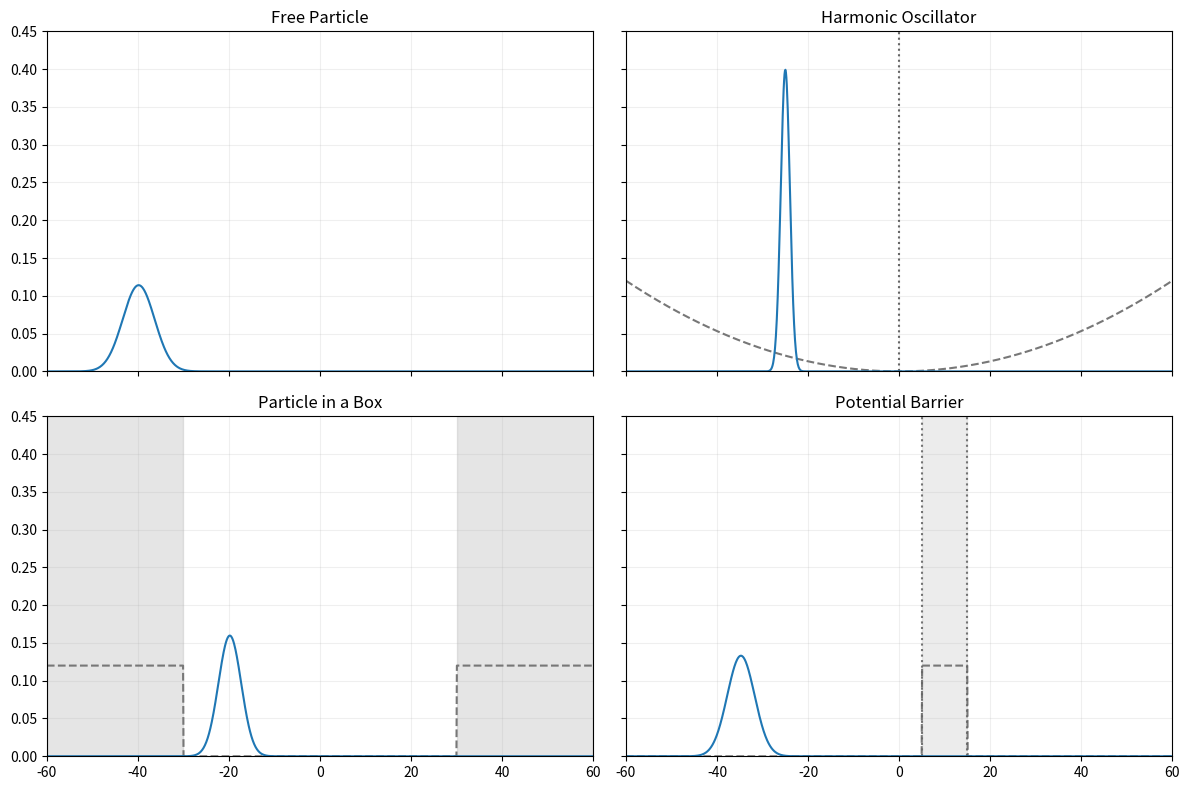

Here is the Python script that generated this plot:
import numpy as np
import scipy.sparse as sparse
import scipy.sparse.linalg as linalg
import matplotlib.pyplot as plt
import matplotlib.animation as animation
from matplotlib.animation import FFMpegWriter
L = 120.0
N = 1200
dx = L / N
dt = 0.003
steps_per_frame = 10
hbar = 1.0
m = 1.0
x = np.linspace(-L / 2, L / 2, N)
def gaussian_wavepacket(x_vals, x0, sigma, k0):
    psi = np.exp(-(x_vals - x0) ** 2 / (4 * sigma ** 2)) * np.exp(1j * k0 * x_vals)
    norm = np.sqrt(np.sum(np.abs(psi) ** 2) * dx)
    return psi / norm
def crank_nicolson_solver(V_vals):
    k_const = hbar ** 2 / (2 * m * dx ** 2)
    gamma = 1j * dt / (2 * hbar)
    main_diag_A = 1.0 + gamma * (2 * k_const + V_vals)
    off_diag_A = -gamma * k_const * np.ones(N - 1)
    main_diag_B = 1.0 - gamma * (2 * k_const + V_vals)
    off_diag_B = gamma * k_const * np.ones(N - 1)
    A = sparse.diags([off_diag_A, main_diag_A, off_diag_A], offsets=[-1, 0, 1], format='csc')
    B = sparse.diags([off_diag_B, main_diag_B, off_diag_B], offsets=[-1, 0, 1], format='csc')
    return linalg.factorized(A), B
free_V = np.zeros(N)
omega = 0.5
harmonic_V = 0.5 * m * omega ** 2 * x ** 2
wall_width = 30.0
wall_height = 300.0
box_V = np.zeros(N)
box_V[x < (-L / 2 + wall_width)] = wall_height
box_V[x > (L / 2 - wall_width)] = wall_height
barrier_left = 5.0
barrier_width = 10.0
barrier_right = barrier_left + barrier_width
barrier_height = 40 
barrier_V = np.zeros(N)
barrier_V[(x > barrier_left) & (x < barrier_right)] = barrier_height
sim_configs = [
{
        "title": "Free Particle",
        "V": free_V,
        "x0": -40.0,
        "k0": 6.0,       
        "psi0": gaussian_wavepacket(x, -40.0, 3.5, 6.0),
        "markers": [],
    },
    {
        "title": "Harmonic Oscillator",
        "V": harmonic_V,
        "x0": -25.0,
        "k0": 0.0,
        "psi0": gaussian_wavepacket(x, -25.0, 1.0, 0.0),
        "markers": [
            {"type": "vline", "x": 0.0, "color": "#555555", "label": "Equilibrium"}
        ],
    },
    {
        "title": "Particle in a Box",
        "V": box_V,
        "x0": -10.0,
        "k0": 7.0,         
        "psi0": gaussian_wavepacket(x, -20.0, 2.5, 7.0),
        "markers": [
            {"type": "span", "x0": -L / 2, "x1": -L / 2 + wall_width, "color": "#b5b5b5"},
            {"type": "span", "x0": L / 2 - wall_width, "x1": L / 2, "color": "#b5b5b5"},
        ],
    },
    {
        "title": "Potential Barrier",
        "V": barrier_V,
        "x0": -35.0,
        "k0": 10,
        "psi0": gaussian_wavepacket(x, -35.0, 3.0, 10),
        "markers": [
            {"type": "span", "x0": barrier_left, "x1": barrier_right, "color": "#c9c9c9"},
            {"type": "vline", "x": barrier_left, "color": "#666666", "label": "Barrier"},
            {"type": "vline", "x": barrier_right, "color": "#666666"},
        ],
    },
]
plot_margin = 5.0
T0=1
time_steps = int(T0 / dt)
fig, axes = plt.subplots(2, 2, figsize=(12, 8), sharex=True, sharey=True)
axes = axes.flatten()
sim_states = []
for ax, config in zip(axes, sim_configs):
    V_vals = config["V"]
    psi0 = config["psi0"]
    solver, B = crank_nicolson_solver(V_vals)
    max_V = np.max(V_vals)
    scale = 0.12 / max_V if max_V > 0 else 0.0
    if max_V > 0:
        ax.plot(x, V_vals * scale, color="#777777", linestyle="--")
    for marker in config["markers"]:
        if marker["type"] == "span":
            ax.axvspan(marker["x0"], marker["x1"], color=marker["color"], alpha=0.35)
        elif marker["type"] == "vline":
            ax.axvline(marker["x"], color=marker["color"], linestyle=":", alpha=0.9)
    line, = ax.plot(x, np.abs(psi0) ** 2, color="#1f77b4")
    ax.set_title(config["title"])
    ax.set_xlim(-L / 2, L / 2)
    ax.set_ylim(0, 0.45)
    ax.grid(alpha=0.2)
    sim_states.append({
        "psi": psi0.copy(),
        "psi_init": psi0.copy(),  
        "solver": solver,
        "B": B,
        "line": line,
    })
fig.tight_layout()
def update(frame):
    updated = []
    if frame == 0:
        for state in sim_states:
            state["psi"] = state["psi_init"].copy()
    for state in sim_states:
        for _ in range(steps_per_frame):
            d = state["B"].dot(state["psi"])
            state["psi"] = state["solver"](d)
        state["line"].set_ydata(np.abs(state["psi"]) ** 2)
        updated.append(state["line"])
    return updated
ani = animation.FuncAnimation(
    fig,
    update,
    frames=time_steps,
    interval=10,
    blit=True,
    repeat=True
)
# writer = FFMpegWriter(fps=60)
# ani.save('simulation_cycle.mp4', writer=writer, dpi=150)
plt.show()
